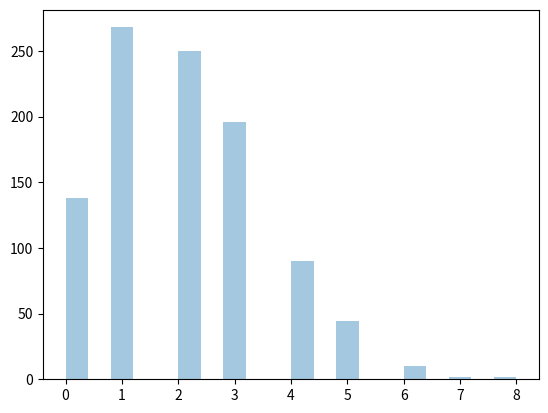

Write the Python code that produced this figure.
# Poisson Distribution
# Poisson Distribution is a Discrete Distribution.
# It estimates how many times an event can happen in a specified time. e.g. If someone eats twice a day what is probability he will eat thrice?
# It has two parameters:
# lam - rate or known number of occurences e.g. 2 for above problem.
# size - The shape of the returned array.


from numpy import random
import matplotlib.pyplot as plt
import seaborn as sns

# Generate a random 1x10 distribution for occurence 2:
x = random.poisson(lam=2, size=10)
print(x)

# Visualization of Poisson Distribution
sns.distplot(random.poisson(lam=2, size=1000), kde=False)
plt.show()




